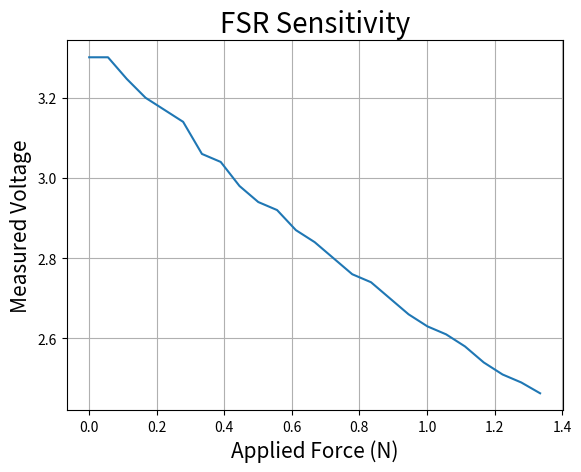

Reproduce this figure in Python.
import matplotlib
import matplotlib.pyplot as plt
import numpy as np

# Data for plotting

fsr_mea = np.array([3.301,3.301,3.247,3.2,3.17,3.14,3.06,3.04,2.98,2.94,2.92,2.87,2.84,2.8,2.76,2.74,2.7,2.66,2.63,2.61,2.58,2.54,2.51,2.49,2.4631])
fsr_x = np.array([0,0.0556227,0.1112454,0.1668681,0.2224908,0.2781135,0.3337362,0.3893589,0.4449816,0.5006043,0.556227,0.6118497,0.6674724,0.7230951,0.7787178,0.8343405,0.8899632,0.9455859,1.0012086,1.0568313,1.112454,1.1680767,1.2236994,1.2793221,1.3349448,])

# Note that using plt.subplots below is equivalent to using
# fig = plt.figure() and then ax = fig.add_subplot(111)
fig, ax = plt.subplots()
ax.plot(fsr_x, fsr_mea)

ax.set(xlabel='Applied Force (N)', ylabel='Measured Voltage',
       title='FSR Sensitivity')

ax.xaxis.label.set_size(15)
ax.yaxis.label.set_size(15)
ax.title.set_size(20)

ax.grid()

plt.show()
